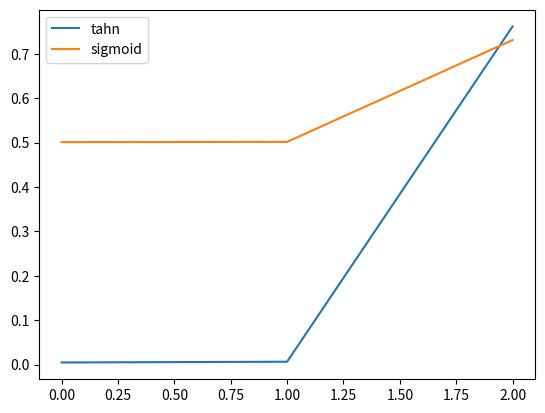

Source code (Python):
import numpy as np
import typing
import matplotlib.pyplot as plt
import networkx as nx


class Neuron:

    '''
    weights: 3x2 weight matrix
    state: 1x3 state input
    Output: delta input
    '''

    def __init__(self, input: float, mu: float = 1, sigma: float = 1,  bias: float = 0.01):
        '''
        Creates a random neuron
        self.weights = 3x2
        self.signal = 3x1
        '''
        self.input = input
        self.output = input
        self.bias = bias
        self.state = np.random.randint(-1, 1)
        # 3x2
        self.weights = np.random.rand(3, 2)
        # 1x3
        self.signal = np.array(
            [input, np.random.normal(mu, sigma), 1])
        # -1 adds direction to magnituide of vector state
        delta_input, delta_state = self.init_feed_forward(self.signal)

        print(self.signal)
        self.output = self.input = delta_input

    # Training

    def init_feed_forward(self, signal):
        '''
        Feedforward in neural net uses the tanh activation function
        to bound answer within -1-1 range, introduces non-linearity
        '''
        # 3x1
        signal = self.activate(np.cross(self.weights, signal), False)
        delta_input = signal[0][0]
        delta_state = signal[1][0]
        # 3x1
        self.signal = np.array([delta_input, delta_state, 1])
        # recurrent (system dynamics by feeding input -> output -> input)
        # print(
        #     f'state: {self.state} | signal {self.signal}')
        # print('')
        return delta_input, delta_state

    def feed_forward(self, signal):
        '''
        Feedforward in neural net uses the tanh activation function
        to bound answer within -1-1 range, introduces non-linearity
        '''

        output = list(self.activate(self.weights.T * signal, False))

        # TODO: HOW TO FINETUNE/UPDATE weights
        # self.weights = [[signal[0], signal[1]], [
        #     self.input, self.state], [output[0][0], output[1][0]]]

        self.weights = np.dot(self.weights, output)
        print(f'weights:{self.weights}')

        # Notice time here for delta
        # 2x3
        self.input = output[0][0]
        self.state = output[1][0]
        # 3x1
        self.signal = np.array([self.input, self.state, 1])
        # recurrent (system dynamics by feeding input -> output -> input)
        # 2x3
        print(
            f'state: {self.state} | signal {self.signal}')
        print('')
        return self

    def backprop(self):
        '''
        TODO: Create :)
        '''
        pass
    # Activation Functions

    def activate(self, x: np.ndarray, sig: bool = False) -> np.ndarray:
        """The activation function (tanh is default)."""
        if sig:
            return 1 + 1/np.exp(-x)
        return np.tanh(x)

    def activate_derivative(self, x: np.ndarray) -> np.ndarray:
        """Derivative of the activation function."""
        return 1.0 - np.tanh(x) ** 2

    # Getters & Setters
    def get_state(self) -> list:
        '''
        show and return current state
        '''
        return self.state

    def set_state(self, vector: list):
        '''
        update state
        '''
        self.state = vector

    def get_weights(self) -> list:
        '''
        print & show weights
        '''
        return self.weights

    def set_weights(self, vector: list):
        '''
        set weights to vector
        '''
        self.weights = vector


if __name__ == "__main__":
    n1 = Neuron(1.089)
    n2 = Neuron(n1.input)
    n1.feed_forward(n2.signal[0])
    n2.feed_forward(n1.signal[0])
    n1.feed_forward(n2.signal[0])
    print(n1.state)
    print(n2.state)
    plt.plot(np.tanh(n1.signal), label='tahn')
    plt.plot(1 / (1 + np.exp(-n1.signal)), label='sigmoid')
    plt.legend()
    plt.show()
